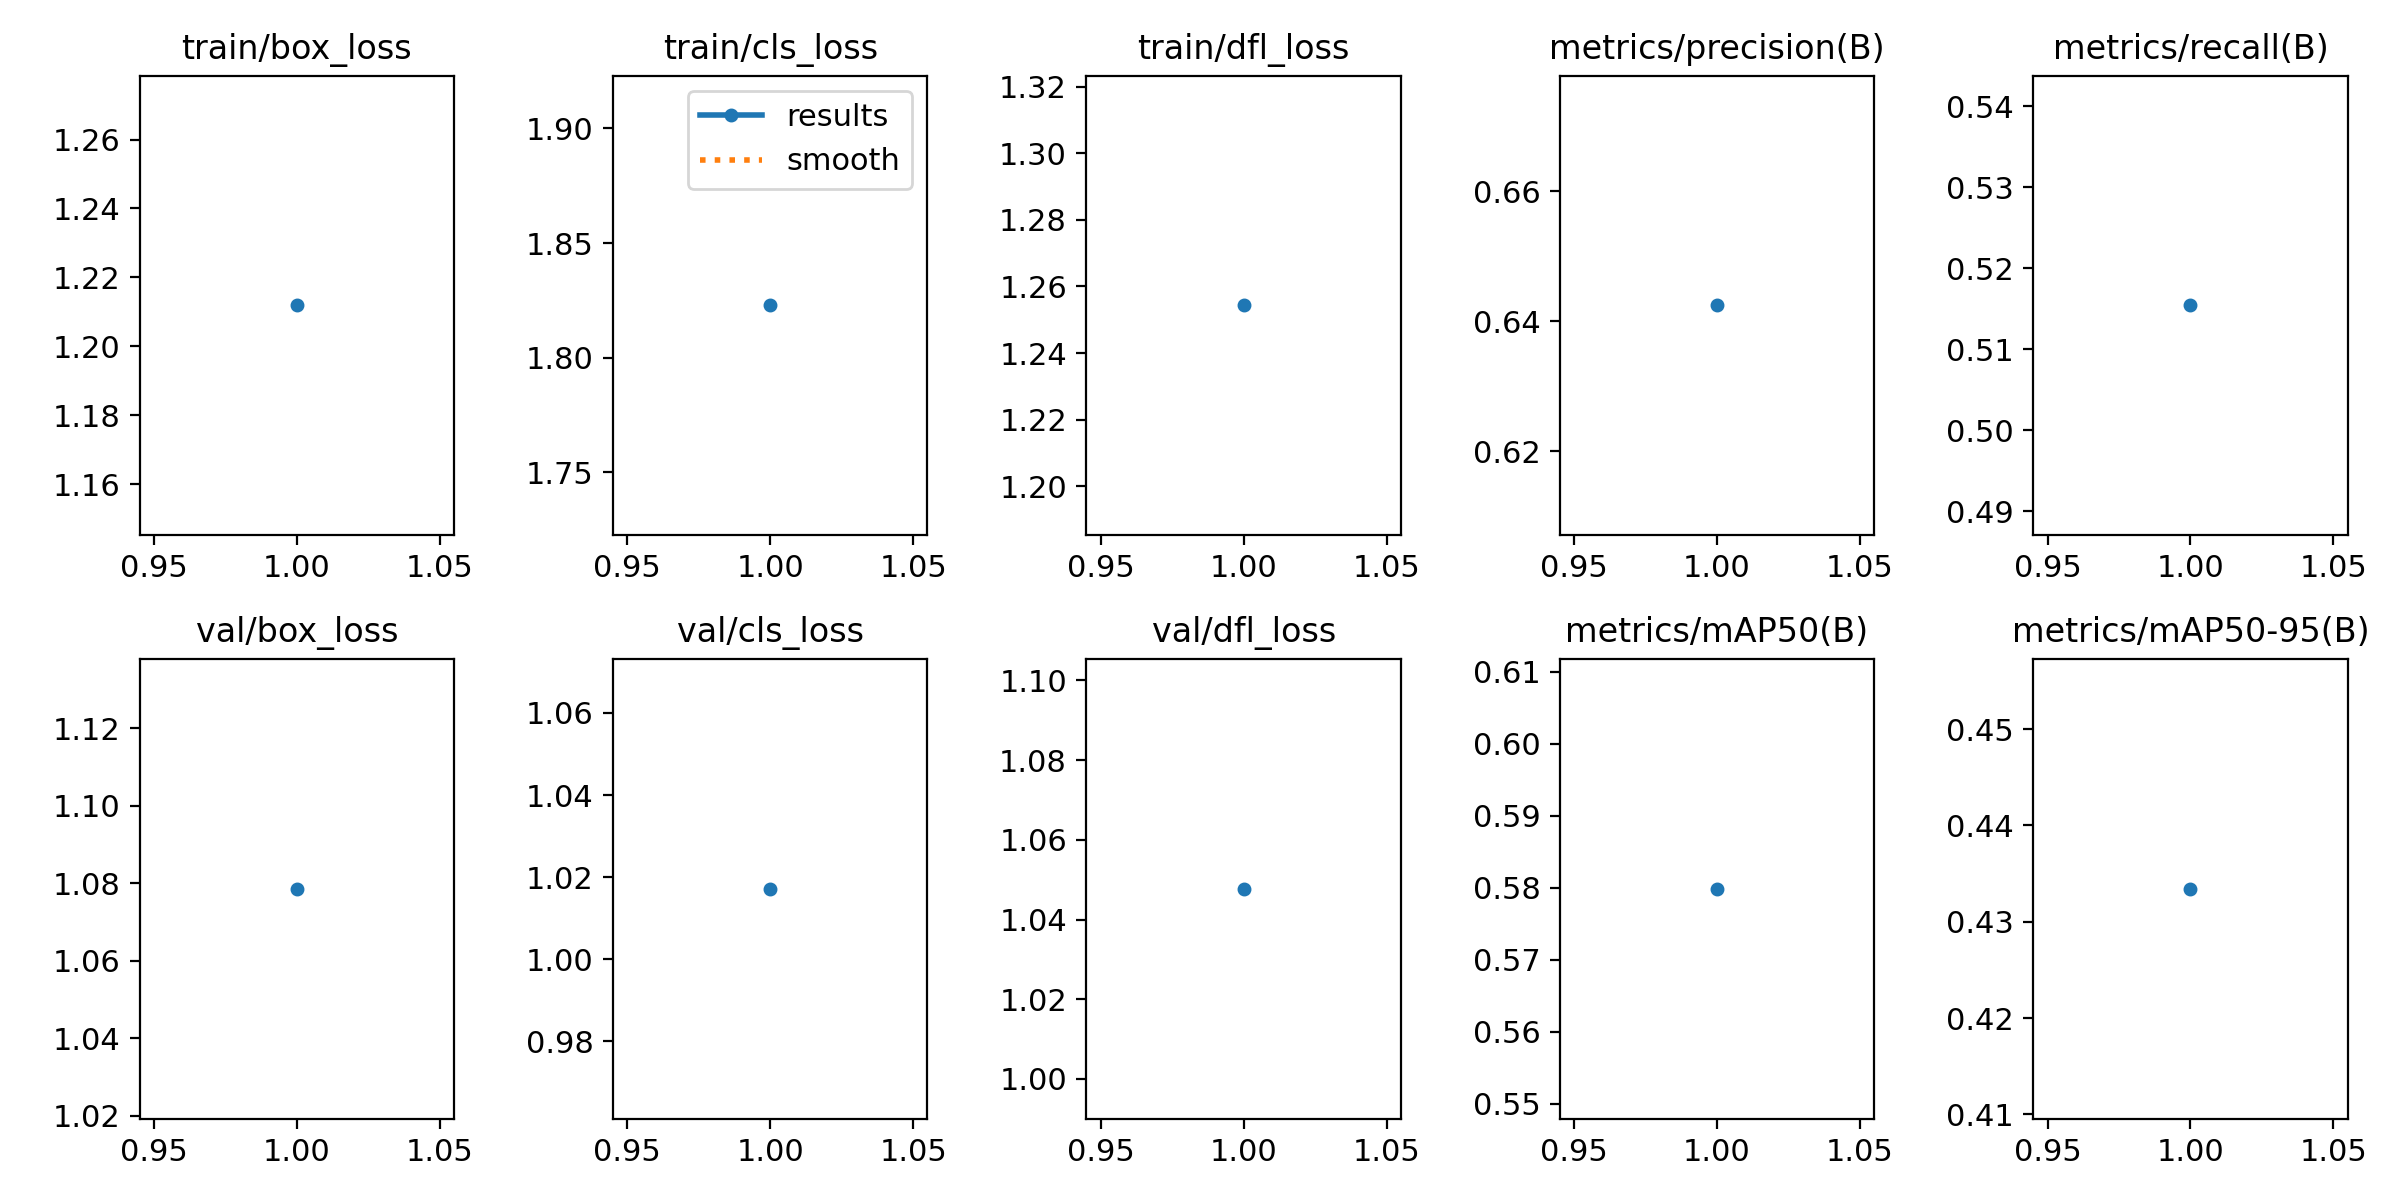

The file beside this chart, header and first rows:
epoch, time, train/box_loss, train/cls_loss, train/dfl_loss, metrics/precision(B), metrics/recall(B), metrics/mAP50(B), metrics/mAP50-95(B), val/box_loss, val/cls_loss, val/dfl_loss, lr/pg0, lr/pg1, lr/pg2
1, 3.738, 1.212, 1.823, 1.254, 0.6424, 0.5154, 0.5798, 0.4334, 1.079, 1.017, 1.048, 5.95e-06, 5.95e-06, 5.95e-06
